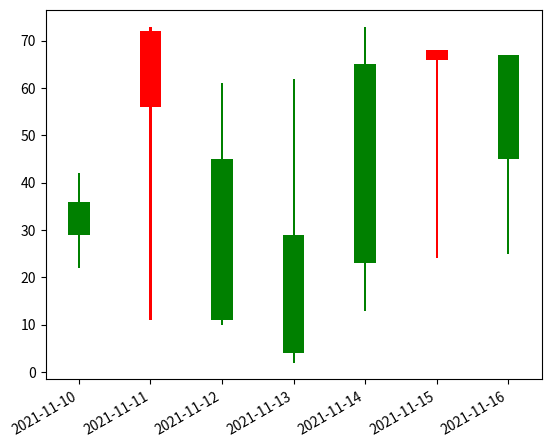

This chart was generated by the following Python code:
import pandas as pd
import matplotlib.pyplot as plt

# DataFrame to represent opening , closing, high
# and low prices of a stock for a week
stock_prices = pd.DataFrame({'open': [36, 56, 45, 29, 65, 66, 67],
                             'close': [29, 72, 11, 4, 23, 68, 45],
                             'high': [42, 73, 61, 62, 73, 56, 55],
                             'low': [22, 11, 10, 2, 13, 24, 25]},
                            index=pd.date_range(
                                "2021-11-10", periods=7, freq="d"))


plt.figure()

# "up" dataframe will store the stock_prices
# when the closing stock price is greater
# than or equal to the opening stock prices
up = stock_prices[stock_prices.close >= stock_prices.open]

# "down" dataframe will store the stock_prices
# when the closing stock price is
# lesser than the opening stock prices
down = stock_prices[stock_prices.close < stock_prices.open]

# When the stock prices have decreased, then it
# will be represented by blue color candlestick
col1 = 'red'

# When the stock prices have increased, then it
# will be represented by green color candlestick
col2 = 'green'

# Setting width of candlestick elements
width = .3
width2 = .03

# Plotting up prices of the stock
plt.bar(up.index, up.close-up.open, width, bottom=up.open, color=col1)
plt.bar(up.index, up.high-up.close, width2, bottom=up.close, color=col1)
plt.bar(up.index, up.low-up.open, width2, bottom=up.open, color=col1)

# Plotting down prices of the stock
plt.bar(down.index, down.close-down.open, width, bottom=down.open, color=col2)
plt.bar(down.index, down.high-down.open, width2, bottom=down.open, color=col2)
plt.bar(down.index, down.low-down.close, width2, bottom=down.close, color=col2)

# rotating the x-axis tick labels at 30degree
# towards right
plt.xticks(rotation=30, ha='right')

# displaying candlestick chart of stock data
# of a week
plt.show()
